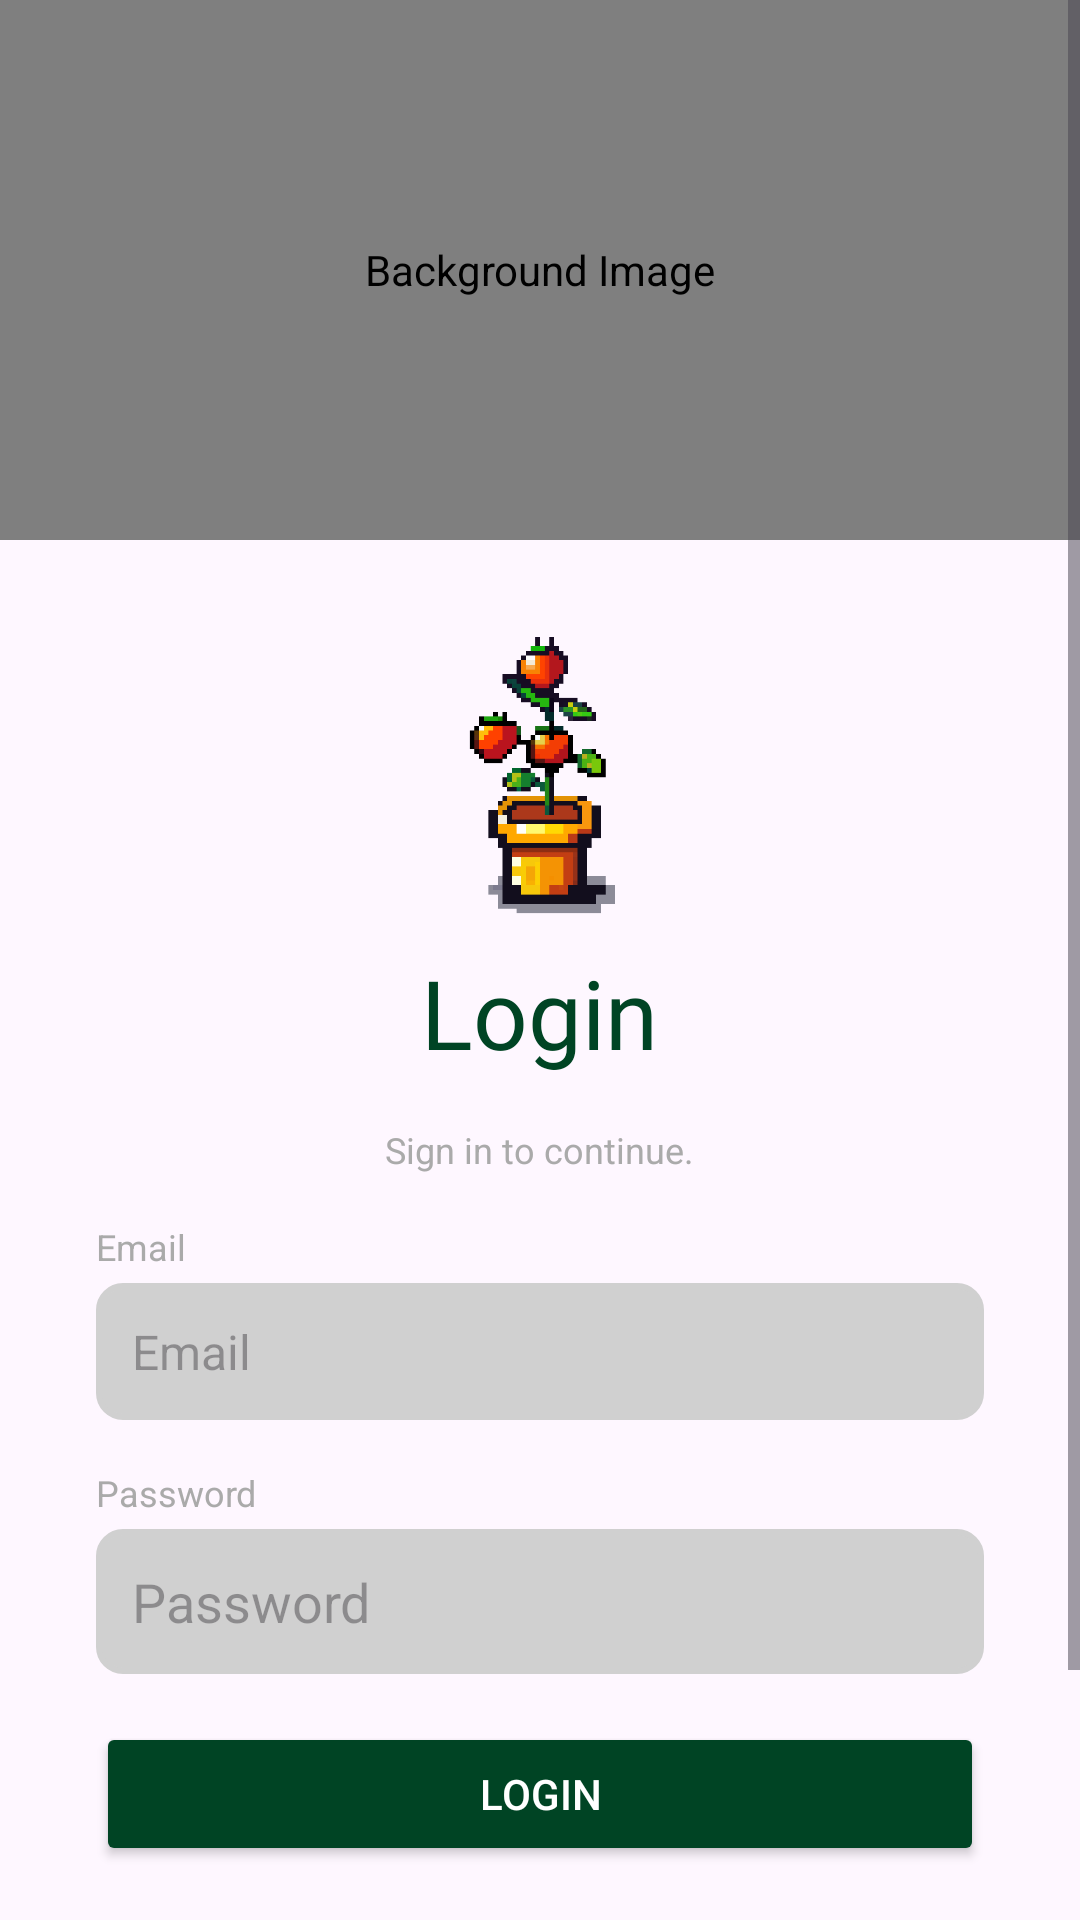

Here is an Android app screen rendered from its layout file. Give the layout XML and the strings, colors and styles it references.
<!-- AndroidManifest.xml: application theme Theme.WasiatD -->
<!-- res/layout/activity_login.xml -->
<androidx.constraintlayout.widget.ConstraintLayout
    xmlns:android="http://schemas.android.com/apk/res/android"
    xmlns:app="http://schemas.android.com/apk/res-auto"
    xmlns:tools="http://schemas.android.com/tools"
    android:id="@+id/main"
    android:layout_width="match_parent"
    android:layout_height="match_parent"
    tools:context=".ui.register.RegisterActivity">

    <ScrollView
        android:layout_width="match_parent"
        android:layout_height="match_parent"
        app:layout_constraintBottom_toBottomOf="parent">

        <LinearLayout
            android:layout_width="match_parent"
            android:layout_height="wrap_content"
            android:orientation="vertical">

            <pl.droidsonroids.gif.GifImageView
                android:id="@+id/backgroundImage"
                android:layout_width="match_parent"
                android:layout_height="180dp"
                android:contentDescription="@string/registerImageDescription"
                android:scaleType="centerCrop"
                android:src="@drawable/login_gif" />

            <ImageView
                android:id="@+id/loginImage"
                android:layout_width="100dp"
                android:layout_height="120dp"
                android:layout_gravity="center"
                android:layout_marginTop="16dp"
                android:contentDescription="@string/loginImageDescription"
                android:src="@drawable/wasiatd_logo" />

            <TextView
                android:id="@+id/loginPageText"
                android:layout_width="wrap_content"
                android:layout_height="wrap_content"
                android:layout_gravity="center"
                android:fontFamily="@font/inter_bold"
                android:text="@string/loginPageText"
                android:textColor="@color/sage_green"
                android:textSize="32sp" />

            <TextView
                android:id="@+id/subtitleText"
                android:layout_width="wrap_content"
                android:layout_height="wrap_content"
                android:layout_gravity="center"
                android:layout_marginTop="16dp"
                android:text="@string/signInTagline"
                android:textColor="@android:color/darker_gray"
                android:textSize="12sp" />


            <TextView
                android:id="@+id/labelName"
                android:layout_width="wrap_content"
                android:layout_height="wrap_content"
                android:layout_marginStart="32dp"
                android:layout_marginTop="16dp"
                android:text="@string/emailLabel"
                android:textColor="@android:color/darker_gray"
                android:textSize="12sp" />

            <EditText
                android:id="@+id/emailField"
                android:layout_width="match_parent"
                android:layout_height="wrap_content"
                android:layout_marginStart="32dp"
                android:layout_marginTop="4dp"
                android:layout_marginEnd="32dp"
                android:autofillHints="emailAddress"
                android:background="@drawable/edit_text_background"
                android:hint="@string/emailHint"
                android:inputType="textEmailAddress"
                android:padding="12dp"
                android:textSize="16sp" />

            <TextView
                android:id="@+id/labelPassword"
                android:layout_width="wrap_content"
                android:layout_height="wrap_content"
                android:layout_marginStart="32dp"
                android:layout_marginTop="16dp"
                android:text="@string/passwordLabel"
                android:textColor="@android:color/darker_gray"
                android:textSize="12sp" />

            <EditText
                android:id="@+id/passwordField"
                android:layout_width="match_parent"
                android:layout_height="wrap_content"
                android:layout_marginStart="32dp"
                android:layout_marginTop="4dp"
                android:layout_marginEnd="32dp"
                android:autofillHints="password"
                android:background="@drawable/edit_text_background"
                android:hint="@string/passwordHint"
                android:inputType="textPassword"
                android:padding="12dp" />

            <Button
                android:id="@+id/loginButton"
                android:layout_width="match_parent"
                android:layout_height="wrap_content"
                android:layout_marginStart="32dp"
                android:layout_marginTop="16dp"
                android:layout_marginEnd="32dp"
                android:backgroundTint="@color/sage_green"
                android:padding="12dp"
                android:text="@string/loginLabel"
                android:textColor="@android:color/white" />

            <TextView
                android:id="@+id/loginText"
                android:layout_width="wrap_content"
                android:layout_height="wrap_content"
                android:layout_gravity="center"
                android:layout_marginTop="36dp"
                android:text="@string/forgotPassword"
                android:textColor="@android:color/darker_gray" />

            <TextView
                android:id="@+id/loginLink"
                android:layout_width="wrap_content"
                android:layout_height="wrap_content"
                android:layout_gravity="center"
                android:layout_marginTop="8dp"
                android:layout_marginBottom="32dp"
                android:clickable="true"
                android:focusable="true"
                android:text="@string/createAccount"
                android:textColor="@android:color/darker_gray" />
        </LinearLayout>
    </ScrollView>

    <ProgressBar
        android:id="@+id/progressBar"
        style="?android:attr/progressBarStyle"
        android:layout_width="wrap_content"
        android:layout_height="wrap_content"
        android:layout_marginTop="364dp"
        android:visibility="gone"
        android:elevation="10dp"
        app:layout_constraintEnd_toEndOf="parent"
        app:layout_constraintStart_toStartOf="parent"
        app:layout_constraintTop_toTopOf="parent"
        tools:visibility="visible" />
</androidx.constraintlayout.widget.ConstraintLayout>
<!-- resources referenced by this layout -->
<resources>
  <color name="sage_green">#004424</color>
  <!-- drawable edit_text_background (drawable) -->
  <shape xmlns:android="http://schemas.android.com/apk/res/android">
      <solid android:color="@color/light_gray"/>
      <stroke android:width="2dp" android:color="@color/light_gray"/>
      <corners android:radius="8dp"/>
      <padding android:left="10dp" android:top="10dp" android:right="10dp" android:bottom="10dp"/>
  </shape>
  <!-- drawable wasiatd_logo: png bitmap (drawable, 8313 bytes) -->
  <string name="createAccount">Don\'t have an account? Register</string>
  <string name="emailHint">Email</string>
  <string name="emailLabel">Email</string>
  <string name="forgotPassword">Forgot Password?</string>
  <string name="loginImageDescription">Background Login Image</string>
  <string name="loginLabel">Login</string>
  <string name="loginPageText">Login</string>
  <string name="passwordHint">Password</string>
  <string name="passwordLabel">Password</string>
  <string name="registerImageDescription">Background Image</string>
  <string name="signInTagline">Sign in to continue.</string>
  <style name="Theme.WasiatD" parent="Base.Theme.WasiatD" />
  <color name="light_gray">#D0D0D0</color>
  <style name="Base.Theme.WasiatD" parent="Theme.Material3.DayNight.NoActionBar">
          
          
      </style>
</resources>
